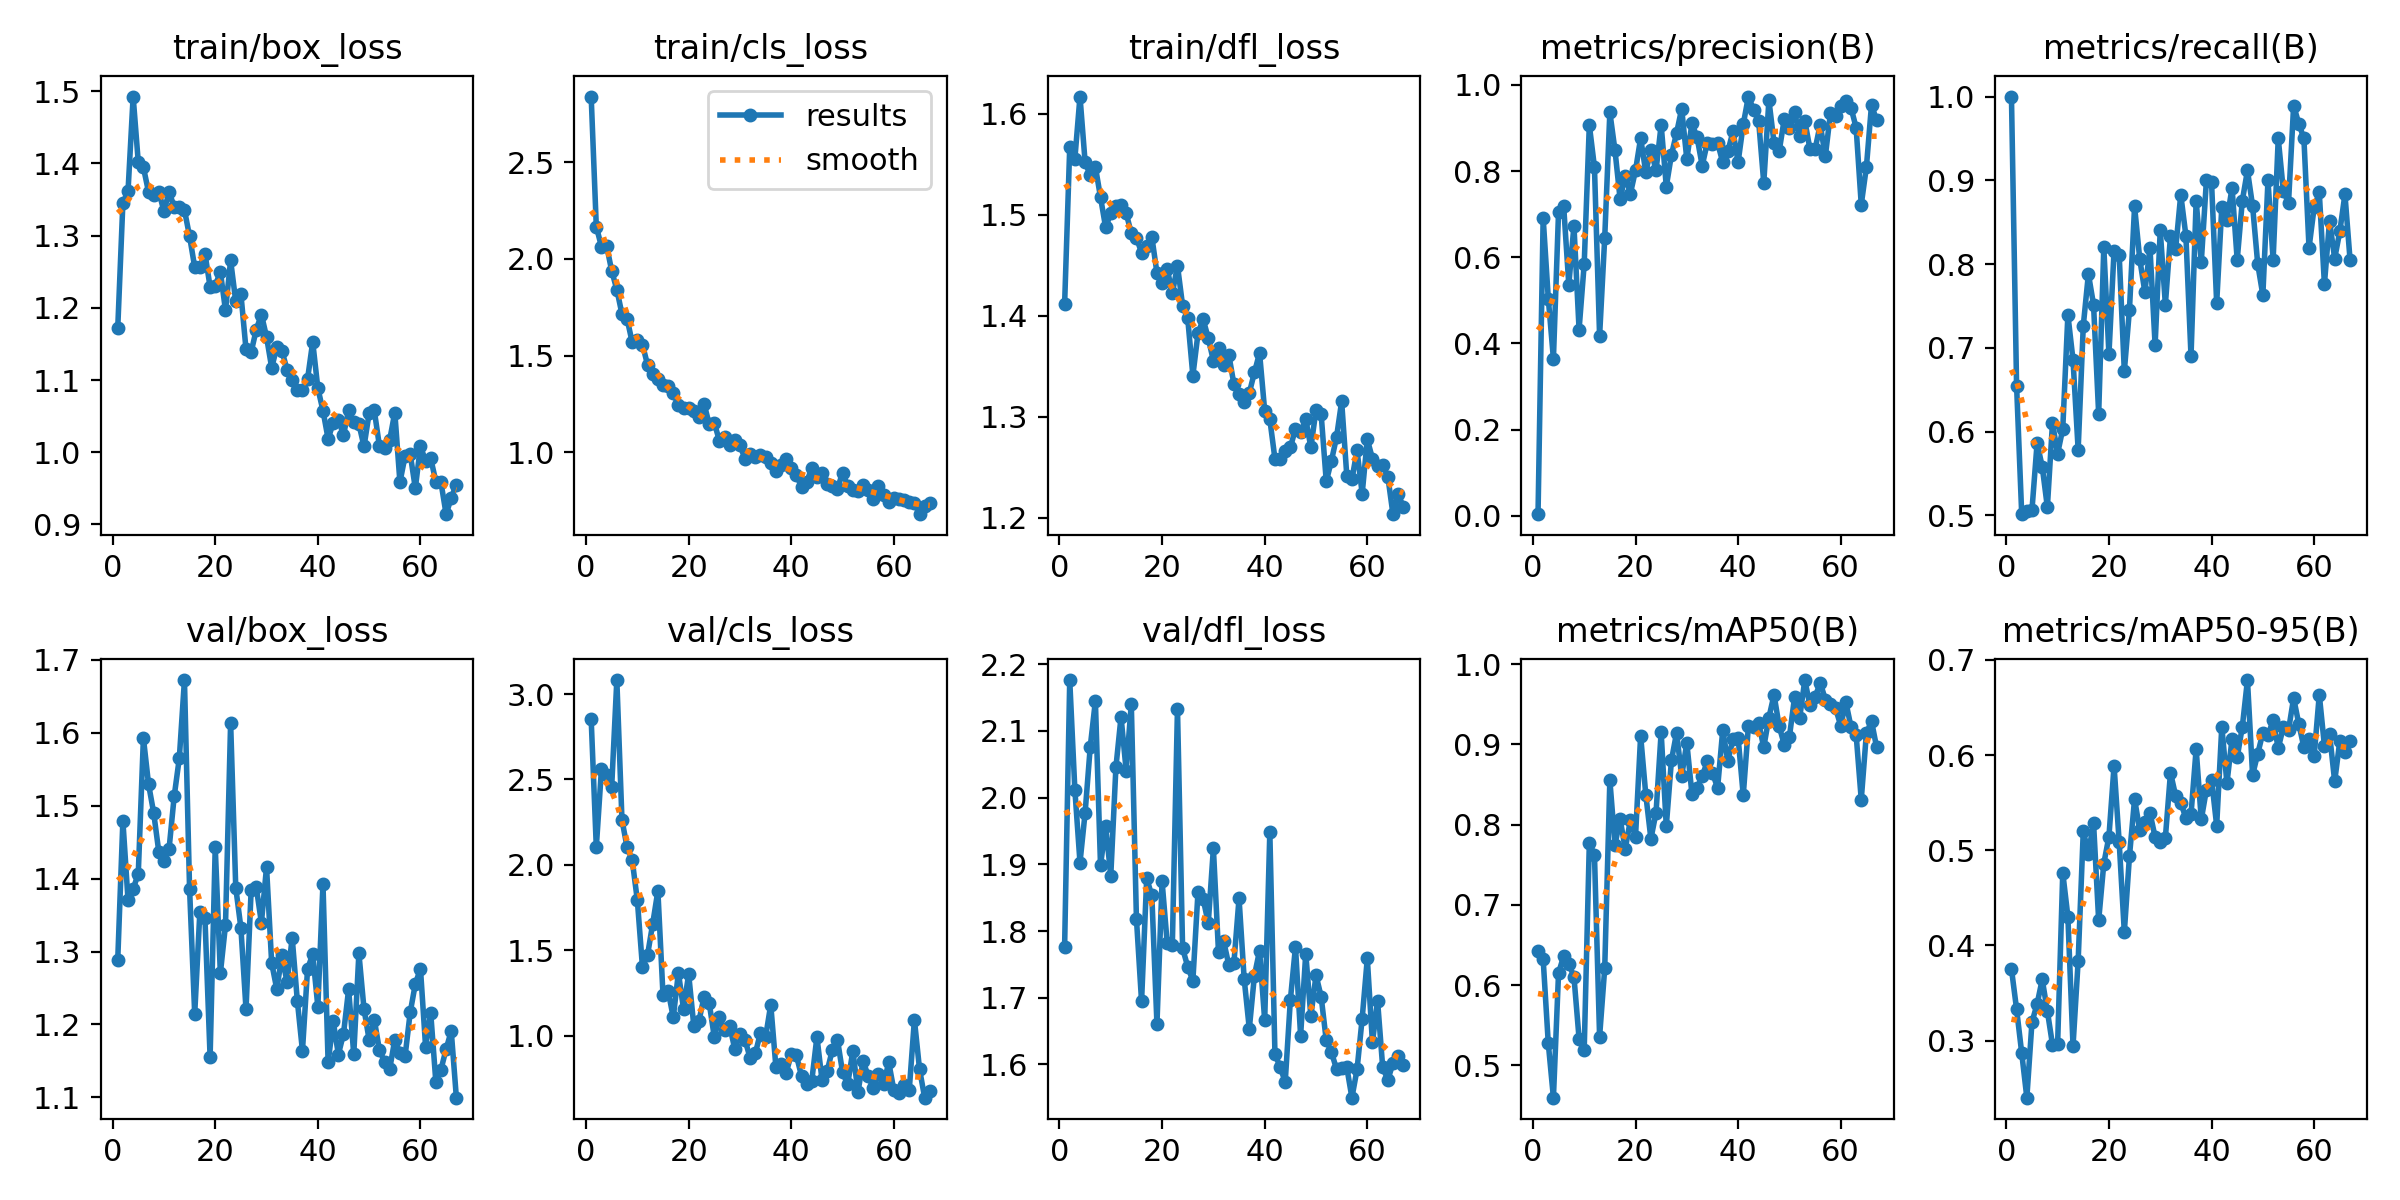

Source data for this figure (header and first rows):
epoch, time, train/box_loss, train/cls_loss, train/dfl_loss, metrics/precision(B), metrics/recall(B), metrics/mAP50(B), metrics/mAP50-95(B), val/box_loss, val/cls_loss, val/dfl_loss, lr/pg0, lr/pg1, lr/pg2
1, 5.104, 1.172, 2.84, 1.411, 0.00349, 1, 0.6423, 0.3753, 1.289, 2.853, 1.776, 0.0005421, 0.0005421, 0.0005421
2, 10.89, 1.345, 2.167, 1.567, 0.6916, 0.6548, 0.6324, 0.333, 1.479, 2.104, 2.176, 0.001092, 0.001092, 0.001092
3, 16.15, 1.361, 2.064, 1.556, 0.5042, 0.5013, 0.5275, 0.2868, 1.371, 2.559, 2.012, 0.001637, 0.001637, 0.001637
4, 21.02, 1.493, 2.07, 1.617, 0.3644, 0.5048, 0.4598, 0.2399, 1.386, 2.526, 1.903, 0.001642, 0.001642, 0.001642
5, 25.94, 1.402, 1.939, 1.552, 0.7055, 0.5064, 0.6152, 0.3193, 1.407, 2.459, 1.978, 0.001634, 0.001634, 0.001634
6, 30.76, 1.395, 1.842, 1.539, 0.7181, 0.5862, 0.6363, 0.3383, 1.593, 3.082, 2.076, 0.001626, 0.001626, 0.001626
7, 35.8, 1.36, 1.715, 1.548, 0.5366, 0.5581, 0.6264, 0.3642, 1.529, 2.264, 2.145, 0.001617, 0.001617, 0.001617
8, 40.67, 1.356, 1.69, 1.517, 0.6733, 0.5097, 0.6106, 0.331, 1.49, 2.103, 1.898, 0.001609, 0.001609, 0.001609
9, 45.81, 1.361, 1.569, 1.488, 0.4322, 0.6102, 0.5335, 0.2956, 1.437, 2.027, 1.958, 0.001601, 0.001601, 0.001601
10, 51.22, 1.334, 1.583, 1.502, 0.5841, 0.5737, 0.5191, 0.2965, 1.425, 1.793, 1.883, 0.001593, 0.001593, 0.001593
11, 55.83, 1.36, 1.557, 1.509, 0.9072, 0.6031, 0.7771, 0.4764, 1.44, 1.4, 2.045, 0.001584, 0.001584, 0.001584
12, 60.92, 1.34, 1.451, 1.51, 0.8091, 0.7393, 0.7624, 0.4302, 1.513, 1.475, 2.121, 0.001576, 0.001576, 0.001576
13, 65.91, 1.34, 1.407, 1.502, 0.4174, 0.6855, 0.5359, 0.2942, 1.565, 1.657, 2.041, 0.001568, 0.001568, 0.001568
14, 70.81, 1.335, 1.381, 1.482, 0.6454, 0.5782, 0.6211, 0.3836, 1.672, 1.848, 2.141, 0.00156, 0.00156, 0.00156
15, 75.77, 1.299, 1.35, 1.477, 0.9366, 0.7263, 0.8555, 0.5201, 1.386, 1.238, 1.819, 0.001551, 0.001551, 0.001551
16, 80.83, 1.256, 1.345, 1.463, 0.8483, 0.788, 0.775, 0.4965, 1.214, 1.263, 1.695, 0.001543, 0.001543, 0.001543
17, 85.55, 1.257, 1.306, 1.469, 0.735, 0.7516, 0.8071, 0.5289, 1.354, 1.107, 1.879, 0.001535, 0.001535, 0.001535
18, 90.45, 1.275, 1.243, 1.478, 0.7896, 0.621, 0.7698, 0.4263, 1.346, 1.368, 1.853, 0.001527, 0.001527, 0.001527
19, 95.03, 1.229, 1.228, 1.442, 0.7476, 0.8201, 0.8056, 0.4859, 1.155, 1.157, 1.661, 0.001518, 0.001518, 0.001518
20, 99.87, 1.231, 1.228, 1.432, 0.8016, 0.6922, 0.7849, 0.5144, 1.443, 1.361, 1.875, 0.00151, 0.00151, 0.00151
21, 104.5, 1.25, 1.216, 1.447, 0.8766, 0.8161, 0.9109, 0.5888, 1.27, 1.059, 1.782, 0.001502, 0.001502, 0.001502
22, 109.1, 1.196, 1.185, 1.422, 0.7977, 0.8109, 0.8376, 0.5085, 1.336, 1.086, 1.78, 0.001494, 0.001494, 0.001494
23, 114.1, 1.266, 1.252, 1.45, 0.8499, 0.672, 0.7825, 0.4139, 1.614, 1.227, 2.134, 0.001485, 0.001485, 0.001485
24, 118.8, 1.209, 1.146, 1.41, 0.8016, 0.7456, 0.815, 0.4936, 1.387, 1.192, 1.774, 0.001477, 0.001477, 0.001477
25, 123.6, 1.219, 1.153, 1.397, 0.9075, 0.8688, 0.9153, 0.5538, 1.333, 0.9922, 1.747, 0.001469, 0.001469, 0.001469
26, 128.4, 1.142, 1.06, 1.341, 0.7643, 0.8062, 0.7981, 0.5213, 1.221, 1.108, 1.725, 0.001461, 0.001461, 0.001461
27, 133.2, 1.139, 1.08, 1.383, 0.8375, 0.7667, 0.8801, 0.53, 1.384, 1.034, 1.859, 0.001452, 0.001452, 0.001452
28, 138.4, 1.17, 1.037, 1.397, 0.8884, 0.8194, 0.9144, 0.5393, 1.388, 1.057, 1.849, 0.001444, 0.001444, 0.001444
29, 144.5, 1.191, 1.065, 1.378, 0.9447, 0.7032, 0.8606, 0.5139, 1.339, 0.9213, 1.812, 0.001436, 0.001436, 0.001436
30, 151.1, 1.16, 1.037, 1.356, 0.8278, 0.8402, 0.9021, 0.5089, 1.416, 1.009, 1.924, 0.001428, 0.001428, 0.001428
31, 157.7, 1.117, 0.9658, 1.368, 0.911, 0.7516, 0.8382, 0.5131, 1.284, 0.9745, 1.768, 0.001419, 0.001419, 0.001419
32, 162.6, 1.145, 0.993, 1.351, 0.8785, 0.834, 0.8456, 0.5815, 1.248, 0.8676, 1.785, 0.001411, 0.001411, 0.001411
33, 167.6, 1.141, 0.9746, 1.361, 0.8126, 0.8177, 0.8605, 0.5573, 1.295, 0.8973, 1.749, 0.001403, 0.001403, 0.001403
34, 172.7, 1.114, 0.988, 1.332, 0.8662, 0.8829, 0.8789, 0.55, 1.258, 1.018, 1.752, 0.001395, 0.001395, 0.001395
35, 178.1, 1.1, 0.9758, 1.322, 0.8635, 0.8339, 0.8646, 0.5338, 1.319, 0.9928, 1.849, 0.001386, 0.001386, 0.001386
36, 183.6, 1.086, 0.9447, 1.315, 0.8655, 0.6899, 0.8458, 0.5378, 1.233, 1.182, 1.728, 0.001378, 0.001378, 0.001378
37, 188.7, 1.086, 0.905, 1.324, 0.8209, 0.8757, 0.9175, 0.6065, 1.164, 0.8186, 1.654, 0.00137, 0.00137, 0.00137
38, 193.5, 1.102, 0.9338, 1.344, 0.8457, 0.8024, 0.8795, 0.5323, 1.276, 0.8329, 1.733, 0.001362, 0.001362, 0.001362
39, 198, 1.153, 0.9681, 1.363, 0.8924, 0.9, 0.9065, 0.5637, 1.296, 0.7826, 1.771, 0.001353, 0.001353, 0.001353
40, 203, 1.089, 0.922, 1.306, 0.8211, 0.8977, 0.9083, 0.5743, 1.225, 0.8909, 1.666, 0.001345, 0.001345, 0.001345
41, 208.4, 1.058, 0.8848, 1.298, 0.9085, 0.7532, 0.8365, 0.5259, 1.393, 0.8847, 1.948, 0.001337, 0.001337, 0.001337
42, 213.5, 1.018, 0.8199, 1.258, 0.9732, 0.868, 0.9225, 0.6301, 1.148, 0.7635, 1.615, 0.001329, 0.001329, 0.001329
43, 218, 1.041, 0.8485, 1.258, 0.9431, 0.8529, 0.9223, 0.5705, 1.204, 0.7168, 1.597, 0.00132, 0.00132, 0.00132
44, 222.6, 1.045, 0.9179, 1.266, 0.9164, 0.891, 0.9263, 0.6173, 1.159, 0.737, 1.574, 0.001312, 0.001312, 0.001312
45, 227.8, 1.024, 0.8723, 1.27, 0.7724, 0.8048, 0.8966, 0.5976, 1.187, 0.9933, 1.696, 0.001304, 0.001304, 0.001304
46, 232.9, 1.058, 0.895, 1.288, 0.965, 0.8757, 0.9334, 0.6298, 1.248, 0.7396, 1.776, 0.001296, 0.001296, 0.001296
47, 238.2, 1.042, 0.8358, 1.285, 0.8656, 0.9117, 0.9619, 0.6789, 1.159, 0.794, 1.643, 0.001287, 0.001287, 0.001287
48, 243.2, 1.039, 0.8285, 1.298, 0.8461, 0.8693, 0.9228, 0.579, 1.298, 0.9158, 1.766, 0.001279, 0.001279, 0.001279
49, 247.8, 1.008, 0.812, 1.27, 0.9215, 0.8001, 0.8995, 0.6014, 1.221, 0.9777, 1.672, 0.001271, 0.001271, 0.001271
50, 252.8, 1.054, 0.8957, 1.307, 0.9, 0.7628, 0.9096, 0.6232, 1.179, 0.7855, 1.734, 0.001263, 0.001263, 0.001263
51, 257.7, 1.058, 0.8269, 1.303, 0.9367, 0.9, 0.9588, 0.6208, 1.207, 0.7154, 1.702, 0.001254, 0.001254, 0.001254
52, 262.1, 1.009, 0.8049, 1.236, 0.8817, 0.8048, 0.9334, 0.6366, 1.165, 0.9124, 1.636, 0.001246, 0.001246, 0.001246
53, 266.9, 1.006, 0.8008, 1.256, 0.9168, 0.95, 0.9802, 0.6073, 1.149, 0.6701, 1.619, 0.001238, 0.001238, 0.001238
54, 271.7, 1.017, 0.8311, 1.28, 0.8515, 0.8871, 0.9487, 0.6295, 1.139, 0.8525, 1.593, 0.00123, 0.00123, 0.00123
55, 276.6, 1.055, 0.8074, 1.315, 0.851, 0.8729, 0.9587, 0.6262, 1.179, 0.7631, 1.595, 0.001221, 0.001221, 0.001221
56, 281.3, 0.9584, 0.7605, 1.242, 0.9081, 0.9893, 0.9771, 0.66, 1.161, 0.6934, 1.596, 0.001213, 0.001213, 0.001213
57, 286, 0.9945, 0.8263, 1.238, 0.8345, 0.9677, 0.9559, 0.633, 1.156, 0.7753, 1.55, 0.001205, 0.001205, 0.001205
58, 290.3, 0.9976, 0.7812, 1.267, 0.9351, 0.95, 0.95, 0.6083, 1.216, 0.7165, 1.593, 0.001197, 0.001197, 0.001197
59, 295.3, 0.9501, 0.743, 1.224, 0.9275, 0.8194, 0.945, 0.6167, 1.255, 0.8445, 1.669, 0.001188, 0.001188, 0.001188
60, 300.5, 1.008, 0.765, 1.278, 0.951, 0.8675, 0.9234, 0.5992, 1.277, 0.6804, 1.759, 0.00118, 0.00118, 0.00118
... 7 more rows
